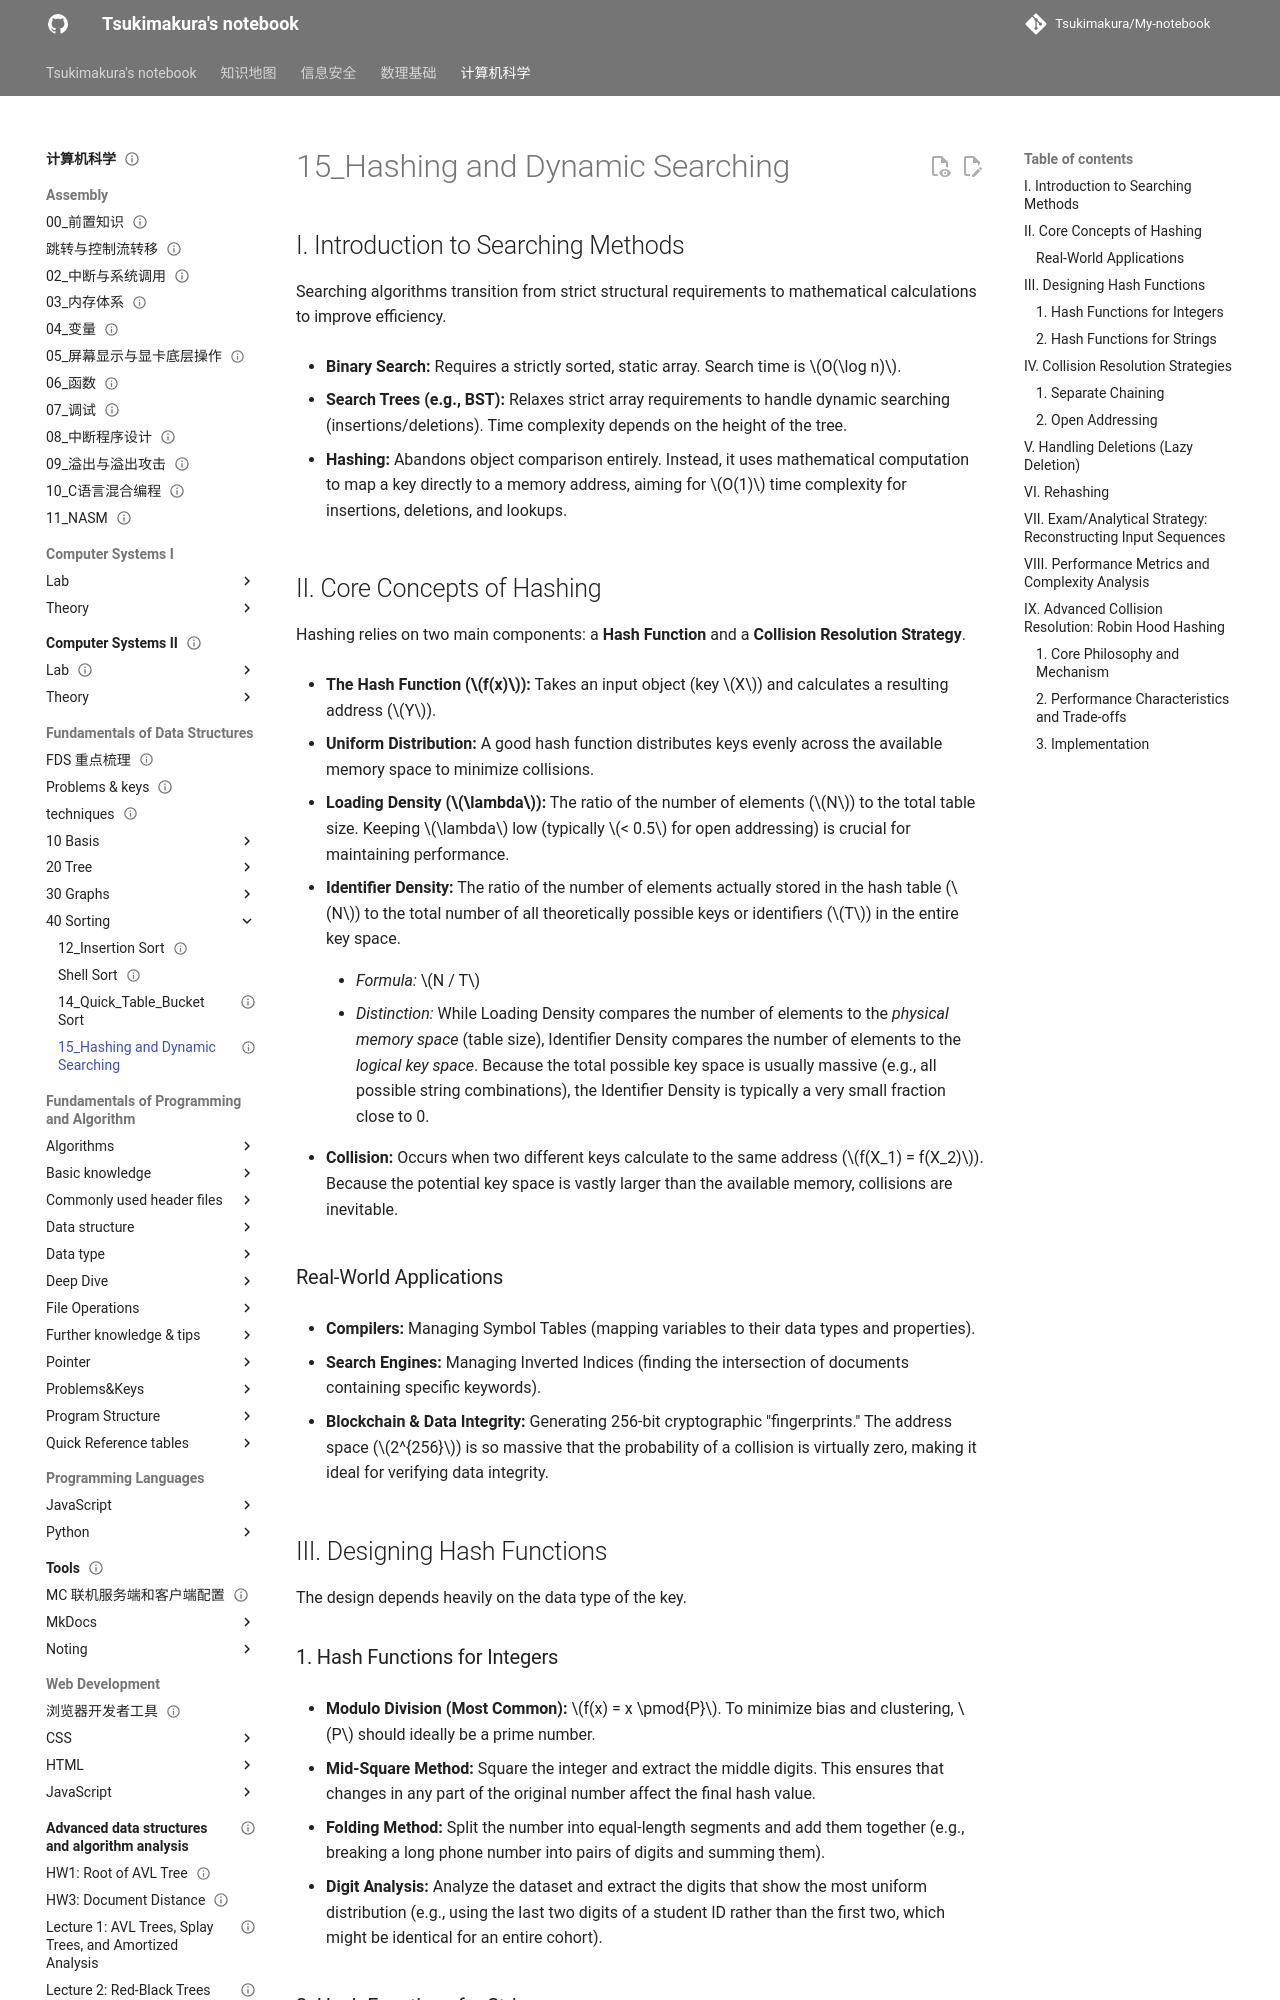

repository: Tsukimakura/My-notebook · page: 计算机科学/Fundamentals of Data Structures/40_Sorting/15_Hashing and Dynamic Searching/index.html · generator: mkdocs

---
title: "15_Hashing and Dynamic Searching"
status: draft
tags: [cs]
created: null
updated: 2026-10-06
sources: []
---

# 15_Hashing and Dynamic Searching

## I. Introduction to Searching Methods

Searching algorithms transition from strict structural requirements to mathematical calculations to improve efficiency.

- **Binary Search:** Requires a strictly sorted, static array. Search time is $O(\log n)$.

- **Search Trees (e.g., BST):** Relaxes strict array requirements to handle dynamic searching (insertions/deletions). Time complexity depends on the height of the tree.

- **Hashing:** Abandons object comparison entirely. Instead, it uses mathematical computation to map a key directly to a memory address, aiming for $O(1)$ time complexity for insertions, deletions, and lookups.

## II. Core Concepts of Hashing

Hashing relies on two main components: a **Hash Function** and a **Collision Resolution Strategy**.

- **The Hash Function ($f(x)$):** Takes an input object (key $X$) and calculates a resulting address ($Y$).

- **Uniform Distribution:** A good hash function distributes keys evenly across the available memory space to minimize collisions.

- **Loading Density ($\lambda$):** The ratio of the number of elements ($N$) to the total table size. Keeping $\lambda$ low (typically $< 0.5$ for open addressing) is crucial for maintaining performance.

- **Identifier Density:** The ratio of the number of elements actually stored in the hash table ($N$) to the total number of all theoretically possible keys or identifiers ($T$) in the entire key space.

	- _Formula:_ $N / T$

	- _Distinction:_ While Loading Density compares the number of elements to the _physical memory space_ (table size), Identifier Density compares the number of elements to the _logical key space_. Because the total possible key space is usually massive (e.g., all possible string combinations), the Identifier Density is typically a very small fraction close to 0.

- **Collision:** Occurs when two different keys calculate to the same address ($f(X_1) = f(X_2)$). Because the potential key space is vastly larger than the available memory, collisions are inevitable.

### Real-World Applications

- **Compilers:** Managing Symbol Tables (mapping variables to their data types and properties).

- **Search Engines:** Managing Inverted Indices (finding the intersection of documents containing specific keywords).

- **Blockchain & Data Integrity:** Generating 256-bit cryptographic "fingerprints." The address space ($2^{256}$) is so massive that the probability of a collision is virtually zero, making it ideal for verifying data integrity.

## III. Designing Hash Functions

The design depends heavily on the data type of the key.
